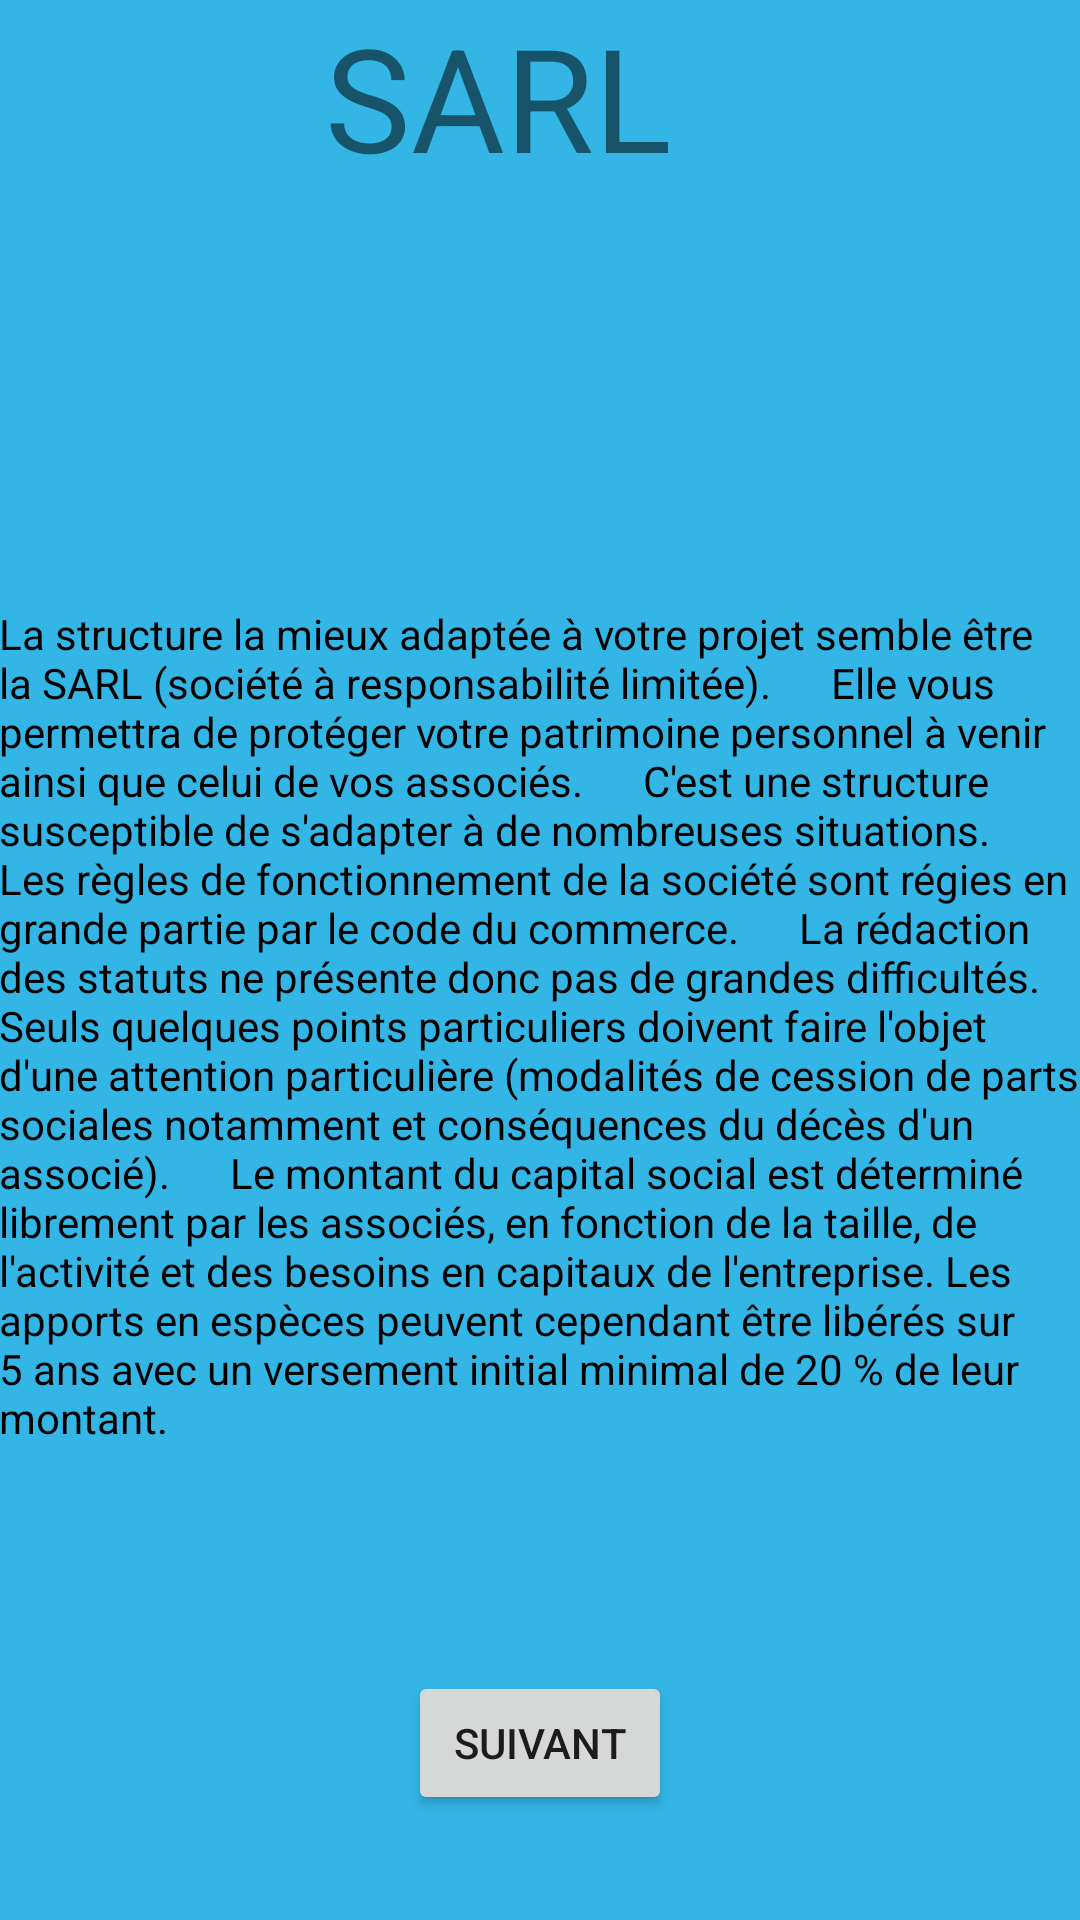

Reconstruct the res/layout file that produces this screen, plus the resources it refers to.
<!-- AndroidManifest.xml: application theme AppTheme -->
<!-- res/layout/activity_reponse5.xml -->
<RelativeLayout xmlns:android="http://schemas.android.com/apk/res/android"
    xmlns:tools="http://schemas.android.com/tools" android:layout_width="match_parent"
    android:layout_height="match_parent" android:paddingLeft="@dimen/activity_horizontal_margin"
    android:paddingRight="@dimen/activity_horizontal_margin"
    android:paddingTop="@dimen/activity_vertical_margin"
    android:paddingBottom="@dimen/activity_vertical_margin"
    tools:context="com.example.creantreprise.reponse5"
    android:background="@color/bleuAppli">

    <TextView android:text=
     "La structure la mieux adaptée à votre projet semble être la SARL (société à responsabilité limitée).
     Elle vous permettra de protéger votre patrimoine personnel à venir ainsi que celui de vos associés.
     C&apos;est une structure susceptible de s&apos;adapter à de nombreuses situations.
     Les règles de fonctionnement de la société sont régies en grande partie par le code du commerce.
     La rédaction des statuts ne présente donc pas de grandes difficultés. Seuls quelques points particuliers doivent faire l&apos;objet d&apos;une attention particulière (modalités de cession de parts sociales notamment et conséquences du décès d&apos;un associé).
     Le montant du capital social est déterminé librement par les associés, en fonction de la taille, de l&apos;activité et des besoins en capitaux de l&apos;entreprise. Les apports en espèces peuvent cependant être libérés sur 5 ans avec un versement initial minimal de 20 % de leur montant."
        android:layout_width="wrap_content"
        android:layout_height="wrap_content"
        android:id="@+id/textviewreponse5"
        android:textColor="#ff000000"
        android:layout_above="@+id/suivant5"
        android:layout_alignParentLeft="true"
        android:layout_alignParentStart="true"
        android:layout_marginBottom="75dp" />

    <Button
        android:layout_width="wrap_content"
        android:layout_height="wrap_content"
        android:text="Suivant"
        android:id="@+id/suivant5"
        android:layout_alignParentBottom="true"
        android:layout_centerHorizontal="true"
        android:layout_marginBottom="35dp" />

    <TextView
        android:layout_width="wrap_content"
        android:layout_height="wrap_content"
        android:text="SARL"
        android:id="@+id/textView8"
        android:textSize="@android:dimen/app_icon_size"
        android:layout_alignParentTop="true"
        android:layout_alignRight="@+id/suivant5"
        android:layout_alignEnd="@+id/suivant5" />

</RelativeLayout>
<!-- resources referenced by this layout -->
<resources>
  <color name="bleuAppli">#FF33B5E5</color>
  <style name="AppTheme" parent="AppBaseTheme">
          
      </style>
  <style name="AppBaseTheme" parent="Theme.AppCompat.Light">
          
      </style>
</resources>
